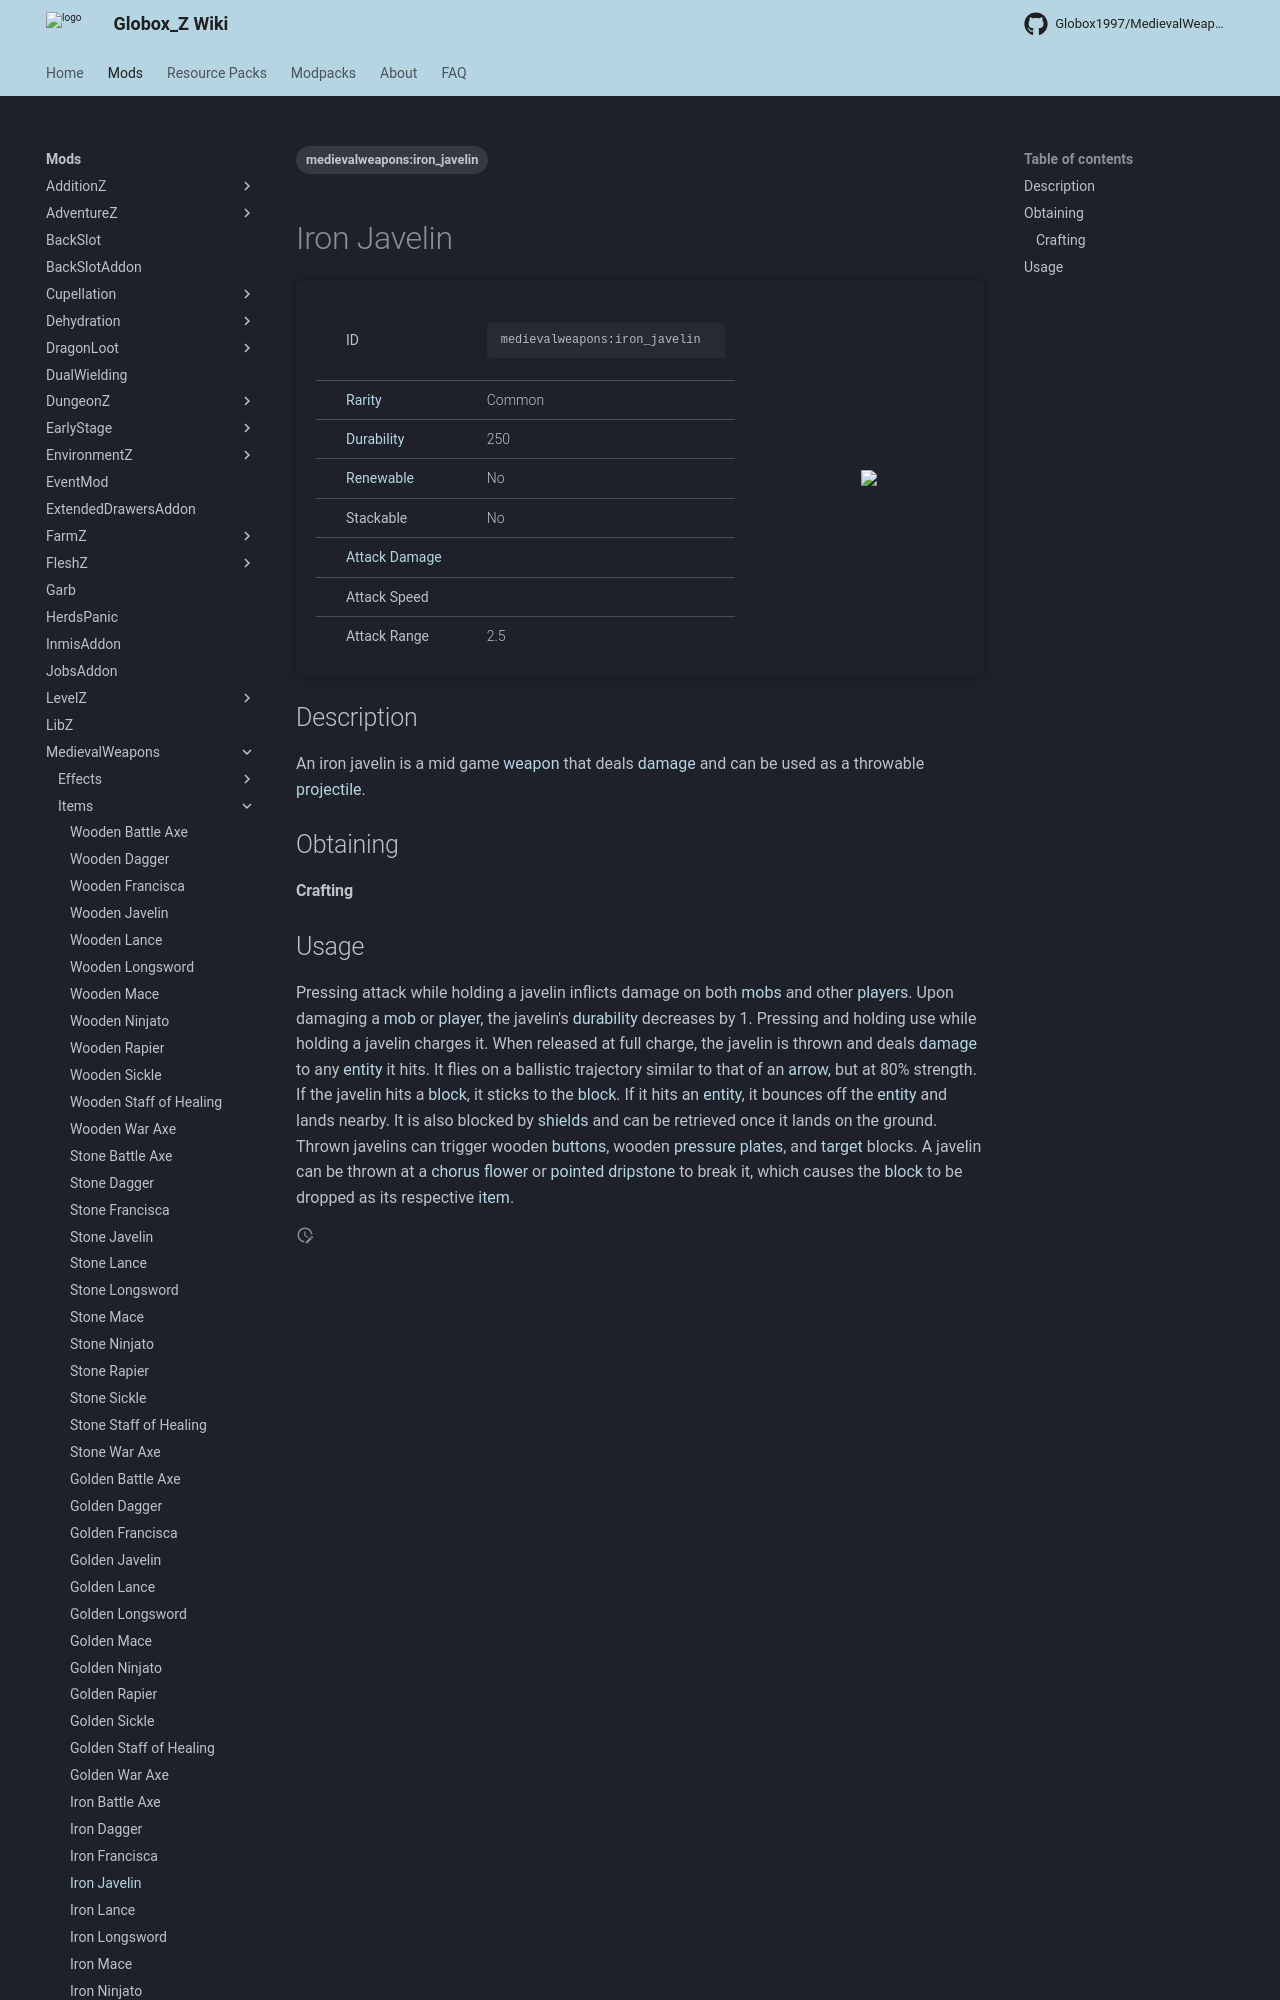

repository: Globox1997/wiki · page: mods/MedievalWeapons/Items/Iron_Javelin/index.html · generator: mkdocs

---
title: Iron Javelin
project: medievalweapons
summary: medievalweapons item iron javelin
tags:
    - medievalweapons:iron_javelin
---
# Iron Javelin
<div class="main_table">
<div class="left_main_table">
<table class="left_table">
    <tbody>
        <tr>
            <td class="first-column">ID</td>
            <td class="second-column">
            ```
            medievalweapons:iron_javelin
            ```
            </td>
        </tr>
        <tr id="linear-top">
            <td class="first-column"><a href="https://minecraft.wiki/w/Rarity" target="_blank">Rarity</a></td>
            <td class="second-column">Common</td>
        </tr>
        <tr id="linear-top">
            <td class="first-column"><a href="https://minecraft.wiki/w/Durability" target="_blank">Durability</a></td>
            <td class="second-column">250</td>
        </tr>
        <tr id="linear-top">
            <td class="first-column"><a href="https://minecraft.wiki/w/Renewable_resource" target="_blank">Renewable</a></td>
            <td class="second-column">No</td>
        </tr>
        <tr id="linear-top">
            <td class="first-column">Stackable</td>
            <td class="second-column">No</td>
        </tr>
        <tr id="linear-top">
            <td class="first-column"><a href="https://minecraft.wiki/w/Damage" target="_blank">Attack Damage</a></td>
            <td class="second-column icon-element" icon-count="5" icon-id="melee" icon-exclusive></td>
        </tr>
        <tr id="linear-top">
            <td class="first-column">Attack Speed</td>
            <td class="second-column icon-element" icon-count="1.3" icon-id="melee_speed" icon-exclusive></td>
        </tr>
        <tr id="linear-top">
            <td class="first-column">Attack Range</td>
            <td class="second-column">2.5</td>
        </tr>
    </tbody>
</table>
</div>
    <img src="/wiki/assets/medievalweapons/items/iron_javelin.png" loading="lazy" class="right_img_table"/>
</div>

## Description
An iron javelin is a mid game [weapon](https://minecraft.wiki/w/Weapon) that deals [damage](https://minecraft.wiki/w/Damage) and can be used as a throwable [projectile](https://minecraft.wiki/w/Entity#Types_of_entities).

## Obtaining
